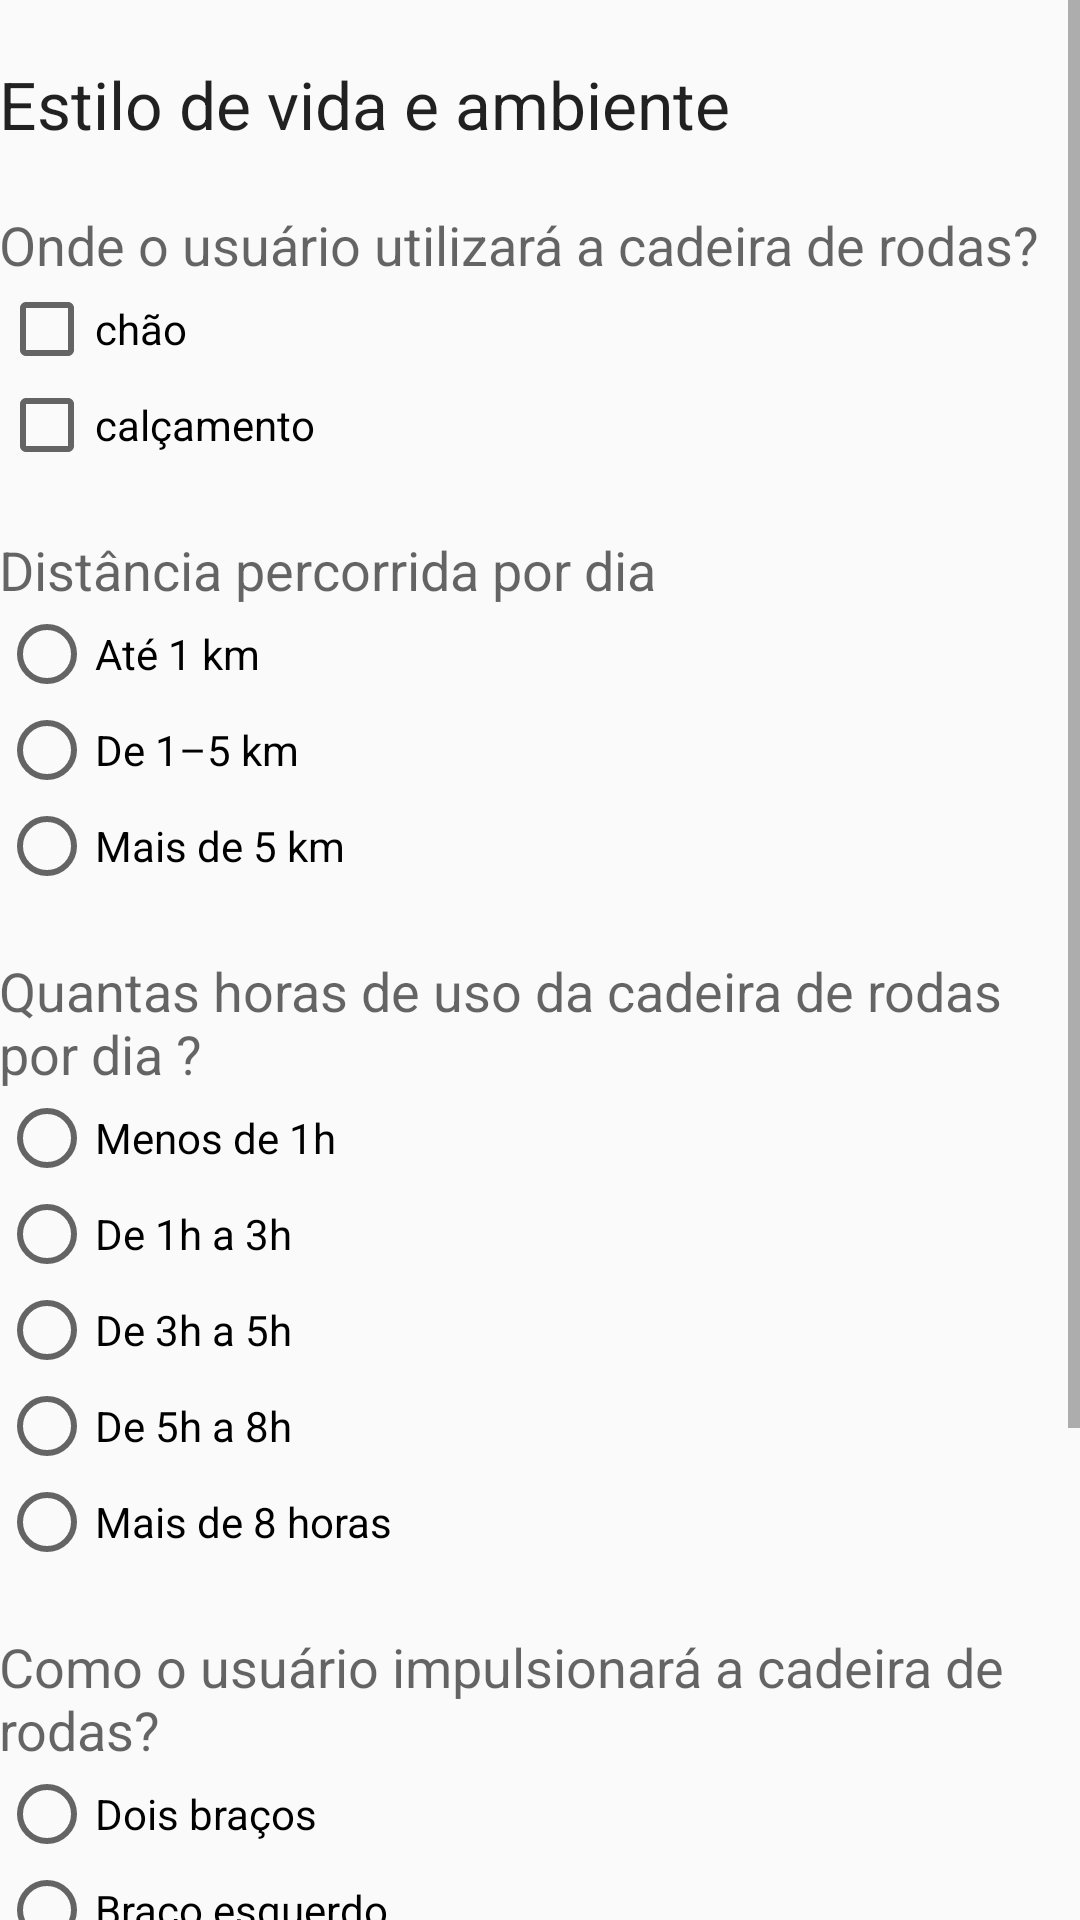

This screen was rendered from an Android layout file. Write that file and the resources it references.
<!-- AndroidManifest.xml: application theme AppTheme -->
<!-- res/layout/activity_cadeira_b.xml -->
<?xml version="1.0" encoding="utf-8"?>
<ScrollView
    xmlns:android="http://schemas.android.com/apk/res/android"
    xmlns:tools="http://schemas.android.com/tools"
    tools:context="br.com.example.fitoform.CadeiraBActivity"
    android:layout_width="match_parent"
    android:layout_height="match_parent">


    <LinearLayout
        android:layout_width="match_parent"
        android:layout_height="wrap_content"
        android:paddingBottom="@dimen/activity_vertical_margin"
        android:paddingLeft="@dimen/activity_horizontal_margin"
        android:paddingRight="@dimen/activity_horizontal_margin"
        android:paddingTop="@dimen/activity_vertical_margin"
        android:orientation="vertical">


    <TextView
        android:layout_width="wrap_content"
        android:layout_height="wrap_content"
        android:textAppearance="?android:attr/textAppearanceLarge"
        android:text="@string/testilodevida"
        android:id="@+id/textView14"
        android:paddingTop="20dp" />

    <TextView
        android:layout_width="wrap_content"
        android:layout_height="wrap_content"
        android:textAppearance="?android:attr/textAppearanceMedium"
        android:text="@string/estiloonde"
        android:id="@+id/textView15"
        android:paddingTop="20dp" />

    <CheckBox
        android:layout_width="wrap_content"
        android:layout_height="wrap_content"
        android:text="@string/estilochao"
        android:id="@+id/checkBox6"
        android:checked="false" />

    <CheckBox
        android:layout_width="wrap_content"
        android:layout_height="wrap_content"
        android:text="@string/estilocalcamento"
        android:id="@+id/checkBox7"
        android:checked="false" />

    <TextView
        android:layout_width="wrap_content"
        android:layout_height="wrap_content"
        android:textAppearance="?android:attr/textAppearanceMedium"
        android:text="@string/estilodistancia"
        android:id="@+id/textView16"
        android:paddingTop="20dp" />

    <RadioGroup
        android:layout_width="match_parent"
        android:layout_height="wrap_content"
        android:id="@+id/radioGroup5">

        <RadioButton
            android:layout_width="wrap_content"
            android:layout_height="wrap_content"
            android:text="@string/estilodis1"
            android:id="@+id/radioButton11"
            android:checked="false" />

        <RadioButton
            android:layout_width="wrap_content"
            android:layout_height="wrap_content"
            android:text="@string/estilodis15"
            android:id="@+id/radioButton12"
            android:checked="false" />

        <RadioButton
            android:layout_width="wrap_content"
            android:layout_height="wrap_content"
            android:text="@string/estilodis5"
            android:id="@+id/radioButton13"
            android:checked="false" />

    </RadioGroup>

        <TextView
            android:layout_width="wrap_content"
            android:layout_height="wrap_content"
            android:textAppearance="?android:attr/textAppearanceMedium"
            android:text="@string/estilohr"
            android:id="@+id/textView16"
            android:paddingTop="20dp" />

        <RadioGroup
            android:layout_width="match_parent"
            android:layout_height="wrap_content"
            android:id="@+id/radioGroup5">

            <RadioButton
                android:layout_width="wrap_content"
                android:layout_height="wrap_content"
                android:text="@string/estilohr1"
                android:id="@+id/radioButton11"
                android:checked="false" />

            <RadioButton
                android:layout_width="wrap_content"
                android:layout_height="wrap_content"
                android:text="@string/estilohr13"
                android:id="@+id/radioButton12"
                android:checked="false" />

            <RadioButton
                android:layout_width="wrap_content"
                android:layout_height="wrap_content"
                android:text="@string/estilohr35"
                android:id="@+id/radioButton13"
                android:checked="false" />

            <RadioButton
                android:layout_width="wrap_content"
                android:layout_height="wrap_content"
                android:text="@string/estilohr58"
                android:id="@+id/radioButton13"
                android:checked="false" />

            <RadioButton
                android:layout_width="wrap_content"
                android:layout_height="wrap_content"
                android:text="@string/estilohr8mais"
                android:id="@+id/radioButton13"
                android:checked="false" />

        </RadioGroup>


    <TextView
        android:layout_width="wrap_content"
        android:layout_height="wrap_content"
        android:textAppearance="?android:attr/textAppearanceMedium"
        android:text="@string/estiloimp"
        android:id="@+id/textView16"
        android:layout_below="@+id/checkBox6"
        android:paddingTop="20dp"
        android:layout_alignParentLeft="true"
        android:layout_alignParentStart="true" />

    <RadioGroup
        android:layout_width="match_parent"
        android:layout_height="wrap_content"
        android:layout_alignParentLeft="true"
        android:layout_alignParentStart="true"
        android:id="@+id/radioGroup5">

        <RadioButton
            android:layout_width="wrap_content"
            android:layout_height="wrap_content"
            android:text="@string/estiloimp2b"
            android:id="@+id/radioButton11"
            android:checked="false" />

        <RadioButton
            android:layout_width="wrap_content"
            android:layout_height="wrap_content"
            android:text="@string/estiloimpbe"
            android:id="@+id/radioButton12"
            android:checked="false" />

        <RadioButton
            android:layout_width="wrap_content"
            android:layout_height="wrap_content"
            android:text="@string/estiloimpbd"
            android:id="@+id/radioButton13"
            android:checked="false" />

        <RadioButton
            android:layout_width="wrap_content"
            android:layout_height="wrap_content"
            android:text="@string/estiloimp2i"
            android:id="@+id/radioButton13"
            android:checked="false" />

        <RadioButton
            android:layout_width="wrap_content"
            android:layout_height="wrap_content"
            android:text="@string/estiloimpie"
            android:id="@+id/radioButton13"
            android:checked="false" />

        <RadioButton
            android:layout_width="wrap_content"
            android:layout_height="wrap_content"
            android:text="@string/estiloimpid"
            android:id="@+id/radioButton13"
            android:checked="false" />

        <RadioButton
            android:layout_width="wrap_content"
            android:layout_height="wrap_content"
            android:text="@string/estiloimpaux"
            android:id="@+id/radioButton13"
            android:checked="false" />
    </RadioGroup>


        <Button
        android:layout_width="wrap_content"
        android:layout_height="wrap_content"
        android:text="@string/btavancar"
        android:id="@+id/button"
        android:layout_gravity="right"
        android:onClick="enter" />
    </LinearLayout>
</ScrollView>
<!-- resources referenced by this layout -->
<resources>
  <string name="btavancar">Avançar</string>
  <string name="estilocalcamento">calçamento</string>
  <string name="estilochao">chão</string>
  <string name="estilodis1">Até 1 km </string>
  <string name="estilodis15">De 1–5 km  </string>
  <string name="estilodis5">Mais de 5 km  </string>
  <string name="estilodistancia">Distância percorrida por dia</string>
  <string name="estilohr">Quantas horas de uso da cadeira de rodas por dia ?</string>
  <string name="estilohr1">Menos de 1h</string>
  <string name="estilohr13">De 1h a 3h</string>
  <string name="estilohr35">De 3h a 5h</string>
  <string name="estilohr58">De 5h a 8h</string>
  <string name="estilohr8mais">Mais de 8 horas</string>
  <string name="estiloimp">Como o usuário impulsionará a cadeira de rodas? </string>
  <string name="estiloimp2b">Dois braços</string>
  <string name="estiloimp2i">Membros inferiores</string>
  <string name="estiloimpaux">Empurrado por auxiliar</string>
  <string name="estiloimpbd">Braço direito  </string>
  <string name="estiloimpbe">Braço esquerdo </string>
  <string name="estiloimpid">Membro inferior direito</string>
  <string name="estiloimpie">Membro inferior esquerdo</string>
  <string name="estiloonde">Onde o usuário utilizará a cadeira de rodas?</string>
  <string name="testilodevida">Estilo de vida e ambiente</string>
  <style name="AppTheme" parent="Theme.AppCompat.Light.DarkActionBar">
          
          <item name="colorPrimary">@color/colorPrimary</item>
          <item name="colorPrimaryDark">@color/colorPrimaryDark</item>
          <item name="colorAccent">@color/colorAccent</item>
      </style>
  <color name="colorPrimary">#26a69a</color>
  <color name="colorPrimaryDark">#00576c</color>
  <color name="colorAccent">#f9972d</color>
</resources>
